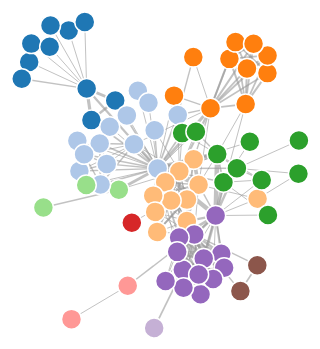
D3 v3 page, settled after 360 driven frames (6 s of simulated time); the page loaded 1 data file(s).


	window.onload = function(){
    var width = 960, height = 500;
    var colorScale = d3.scale.category20();

    var svg = d3.select("body").append("svg")
    .attr({
      "width":width,
      "height":height
    })


    var force = d3.layout.force()
        .charge(-120) // negative charge -> repulsive nodes
        .linkDistance(30)
        .size([width, height]);


    d3.json("../data/force.json", function(err, data){
        // continue layout settings
        force.nodes(data.nodes)
            .links(data.links)
            .start(); // that's when the simulation started


      // links for nodes
      // NOTE: append links first, otherwise it will block nodes
      var link = svg.selectAll(".link")
          .data(data.links)
          .enter().append("line")
          .attr("class","link")
          .style("stroke-width", function(d){
            console.log(d)
            console.log("line in layout")
            return Math.sqrt(d.value)
          })

        // add nodes
        var node = svg.selectAll(".node")
            .data(data.nodes)
            .enter().append("circle")
            .attr("class","node")
            .attr("r",10)
            .style("fill", function(d){
              console.log(d)
              console.log("node in layout")
              return colorScale(d.group);
            })
            .call(force.drag);
            //Bind a behavior to nodes to allow interactive dragging

         /*
         "tick" events are dispatched for each tick of the simulation.
         Listen to tick events to update the displayed positions of nodes and links
         */

         // use the 'layout' data to initializa simulationforce.on("tick", function() {
         force.on("tick", function(){
           link.attr("x1", function(d) { return d.source.x; })
               .attr("y1", function(d) { return d.source.y; })
               .attr("x2", function(d) { return d.target.x; })
               .attr("y2", function(d) { return d.target.y; });

           node.attr("cx", function(d) { return d.x; })
               .attr("cy", function(d) { return d.y; });
         })



    })


	};
	

### data: ../data/force.json
{
 "nodes": [
  {
   "name": "Myriel",
   "group": 1
  },
  {
   "name": "Napoleon",
   "group": 1
  },
  {
   "name": "Mlle.Baptistine",
   "group": 1
  },
  {
   "name": "Mme.Magloire",
   "group": 1
  },
  {
   "name": "CountessdeLo",
   "group": 1
  },
  {
   "name": "Geborand",
   "group": 1
  },
  {
   "name": "Champtercier",
   "group": 1
  },
  {
   "name": "Cravatte",
   "group": 1
  },
  "... 69 more items"
 ],
 "links": [
  {
   "source": 1,
   "target": 0,
   "value": 1
  },
  {
   "source": 2,
   "target": 0,
   "value": 8
  },
  {
   "source": 3,
   "target": 0,
   "value": 10
  },
  {
   "source": 3,
   "target": 2,
   "value": 6
  },
  {
   "source": 4,
   "target": 0,
   "value": 1
  },
  {
   "source": 5,
   "target": 0,
   "value": 1
  },
  {
   "source": 6,
   "target": 0,
   "value": 1
  },
  {
   "source": 7,
   "target": 0,
   "value": 1
  },
  "... 246 more items"
 ]
}